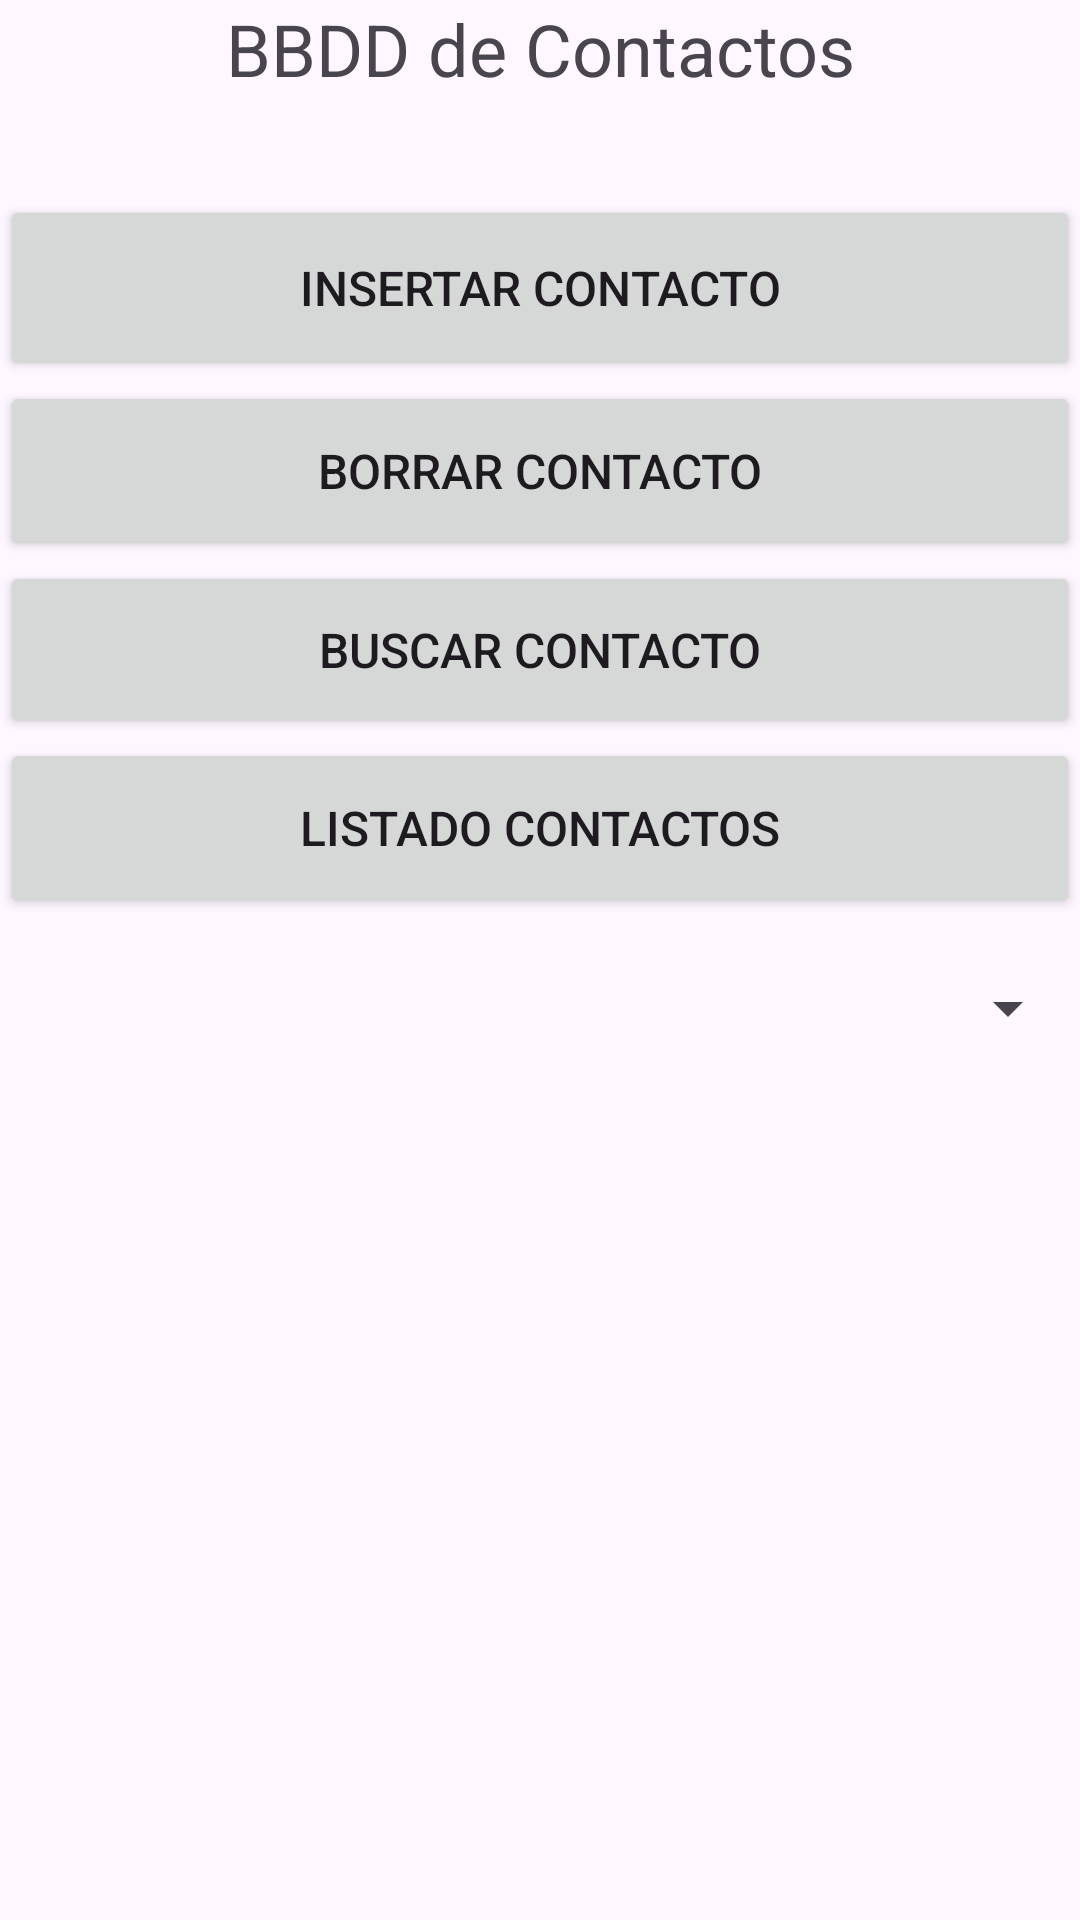

Reconstruct the res/layout file that produces this screen, plus the resources it refers to.
<!-- AndroidManifest.xml: application theme Theme.AgendaPersonalPersistencia -->
<!-- res/layout/activity_main.xml -->
<?xml version="1.0" encoding="utf-8"?>
<LinearLayout xmlns:android="http://schemas.android.com/apk/res/android"
    xmlns:app="http://schemas.android.com/apk/res-auto"
    xmlns:tools="http://schemas.android.com/tools"
    android:id="@+id/llout"
    android:layout_width="match_parent"
    android:layout_height="match_parent"
    android:orientation="vertical"
    tools:context=".MainActivity">

    <TextView
        android:id="@+id/tvtituloBBDD"
        android:layout_width="match_parent"
        android:layout_height="65dp"
        android:text="BBDD de Contactos"
        android:textAlignment="center"
        android:textSize="24sp" />

    <Button
        android:id="@+id/btinsertar"
        android:layout_width="match_parent"
        android:layout_height="62dp"
        android:text="Insertar Contacto"
        android:textSize="16sp" />

    <Button
        android:id="@+id/btborrar"
        android:layout_width="match_parent"
        android:layout_height="60dp"
        android:text="Borrar Contacto"
        android:textSize="16sp" />

    <Button
        android:id="@+id/btbuscar"
        android:layout_width="match_parent"
        android:layout_height="59dp"
        android:text="Buscar Contacto"
        android:textSize="16sp" />

    <Button
        android:id="@+id/btlistado"
        android:layout_width="match_parent"
        android:layout_height="60dp"
        android:text="Listado Contactos"
        android:textSize="16sp" />

    <Spinner
        android:id="@+id/spinnercolor"
        android:layout_width="match_parent"
        android:layout_height="60dp" />
</LinearLayout>
<!-- resources referenced by this layout -->
<resources>
  <style name="Theme.AgendaPersonalPersistencia" parent="Base.Theme.AgendaPersonalPersistencia" />
  <style name="Base.Theme.AgendaPersonalPersistencia" parent="Theme.Material3.DayNight">
          
          
      </style>
</resources>
